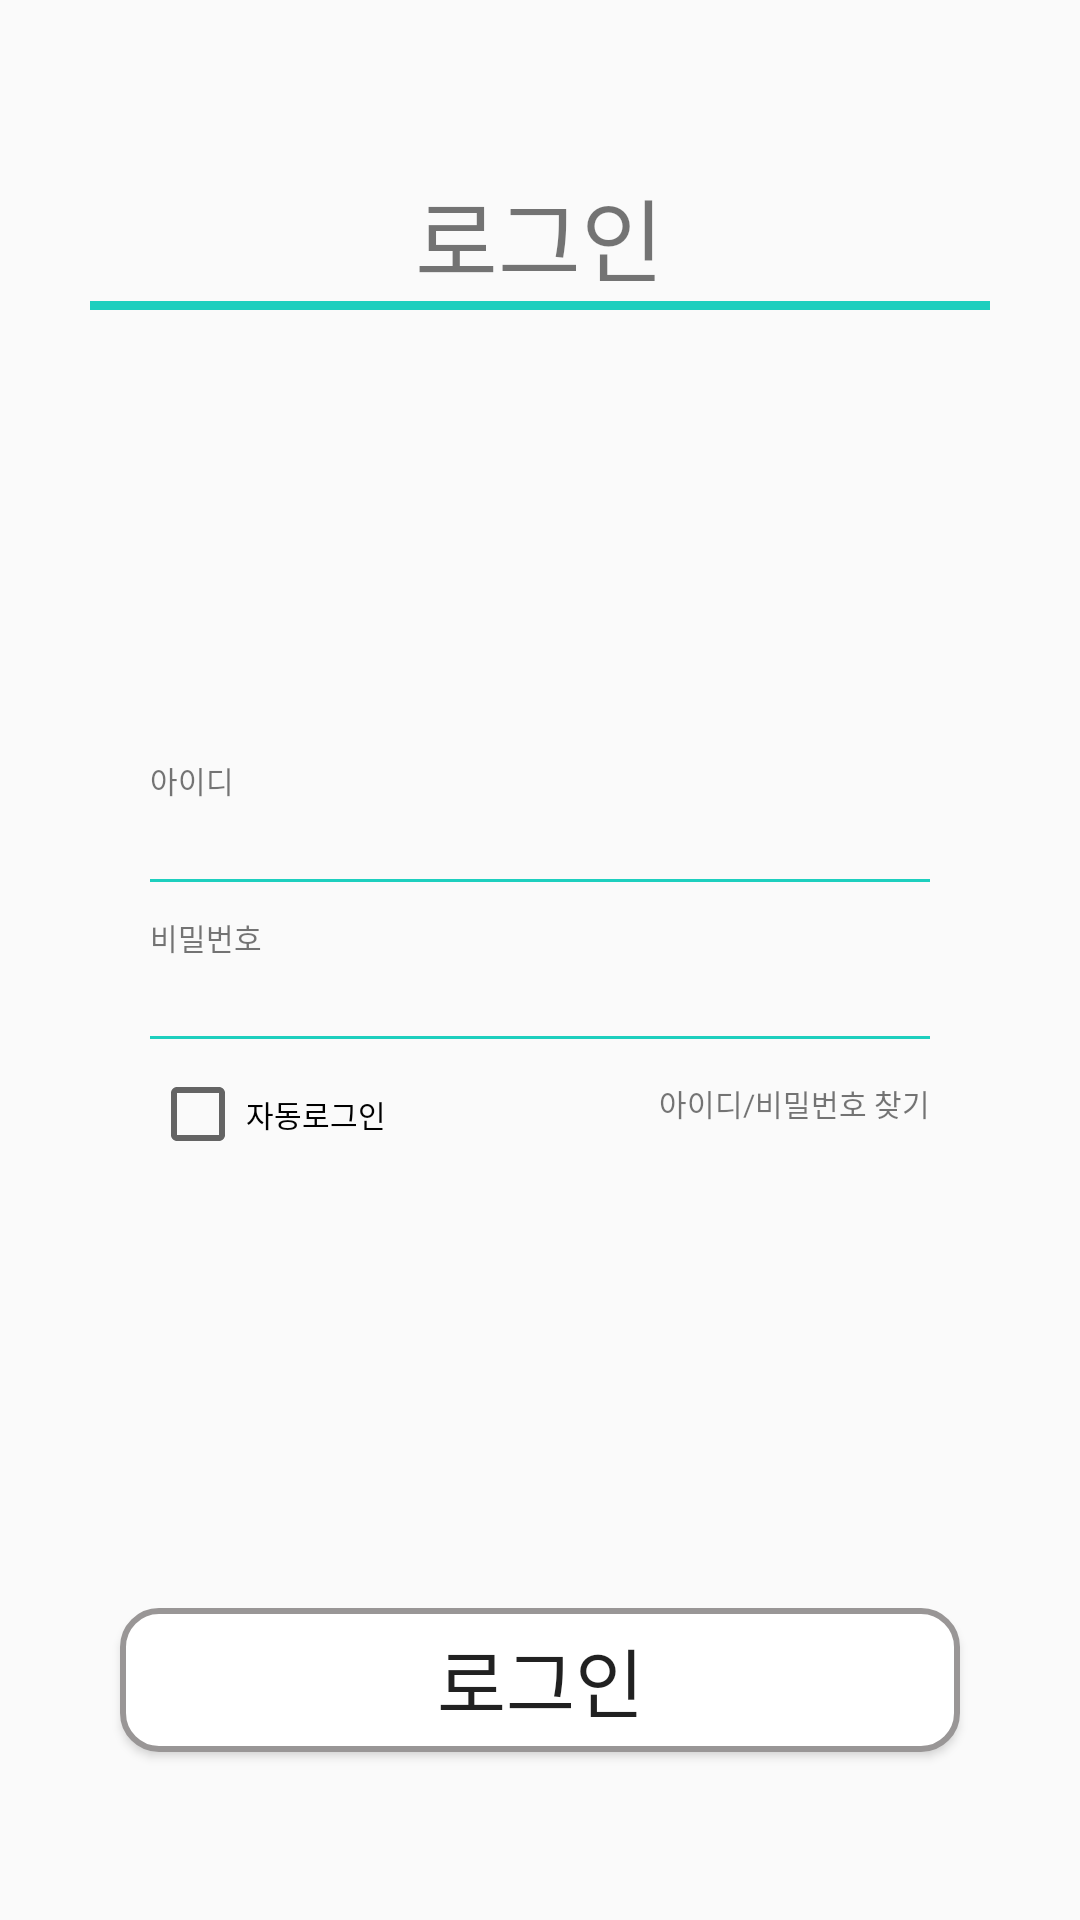

Produce the Android XML layout that renders to this screen, including the resource entries it uses.
<!-- AndroidManifest.xml: application theme AppTheme -->
<!-- res/layout/activity_main.xml -->
<?xml version="1.0" encoding="utf-8"?>

<LinearLayout xmlns:android="http://schemas.android.com/apk/res/android"
    xmlns:app="http://schemas.android.com/apk/res-auto"
    xmlns:tools="http://schemas.android.com/tools"
    android:layout_width="match_parent"
    android:layout_height="match_parent"
    android:orientation="vertical"
    tools:context=".MainActivity"
    android:gravity="center"
    >

    <LinearLayout
        android:layout_width="match_parent"
        android:layout_height="0dp"
        android:layout_weight="1"
        android:id="@+id/top"
        android:orientation="vertical"
    android:gravity="center"

        >
    <TextView
        android:id="@+id/login_title"
        android:layout_width="wrap_content"
        android:layout_height="wrap_content"
        android:layout_centerHorizontal="true"
        android:text="로그인"
        android:textSize="30dp"
       />

    <LinearLayout
        android:layout_width="match_parent"
        android:layout_height="3dp"

        android:layout_centerHorizontal="true"
        android:layout_marginLeft="30dp"
        android:layout_marginRight="30dp"
        android:background="#1DCFBE"
        android:orientation="vertical"
        ></LinearLayout>


    </LinearLayout>

    <LinearLayout
        android:layout_width="match_parent"
        android:layout_height="0dp"
        android:layout_weight="2"
        android:layout_gravity="center"
        android:layout_marginLeft="50dp"
        android:layout_marginRight="50dp"
        android:layout_centerInParent="true"
        android:orientation="vertical"
        android:id="@+id/layout"
        android:layout_below="@id/top"
        android:gravity="center"
        >

        <TextView
            android:id="@+id/id_title"
            android:layout_width="wrap_content"
            android:layout_height="wrap_content"
            android:layout_gravity="start"
            android:layout_marginBottom="5dp"
            android:text="아이디"
            android:textSize="10dp" />

        <EditText
            android:id="@+id/login_text"
            android:layout_width="wrap_content"
            android:layout_height="wrap_content"
                android:layout_alignStart="@+id/login_bar"
            android:layout_centerHorizontal="true"
            android:background="@drawable/loginbar"
            android:ems="16"
            android:inputType="textPersonName"
            android:text=""
            android:textSize="17dp"
            android:textColor="#000000"
            android:textCursorDrawable="@null"

        />

        <TextView
            android:id="@+id/password_title"
            android:layout_width="wrap_content"
            android:layout_height="wrap_content"
            android:layout_gravity="start"
            android:layout_marginTop="10dp"
            android:layout_marginBottom="5dp"
            android:text="비밀번호"
            android:textSize="10dp" />

            <EditText
                android:id="@+id/password_text"
                android:layout_width="wrap_content"
                android:layout_height="wrap_content"
                android:layout_alignStart="@+id/password_bar"
                android:layout_centerHorizontal="true"
                android:background="@drawable/loginbar"
                android:ems="16"
                android:inputType="textPassword"
                android:text=""
                android:textSize="17dp"
                android:textColor="#000000"
                android:textCursorDrawable="@null"/>

        <RelativeLayout
            android:layout_width="match_parent"
            android:layout_height="wrap_content"
            android:orientation="horizontal"
            android:layout_marginTop="8dp">

            <LinearLayout
                android:layout_width="wrap_content"
                android:layout_height="wrap_content"
                android:orientation="horizontal">

                <CheckBox
                    android:id="@+id/auto_login"
                    android:layout_width="wrap_content"
                    android:layout_height="wrap_content"
                    android:text="자동로그인"
                    android:textSize="10dp"
                    />



            </LinearLayout>

            <TextView
                android:id="@+id/idpsfind"
                android:layout_width="wrap_content"
                android:layout_height="wrap_content"
                android:layout_alignParentEnd="true"
                android:layout_marginTop="5dp"
                android:layout_marginBottom="5dp"
                android:text="아이디/비밀번호 찾기"
                android:textSize="10dp" />
        </RelativeLayout>


    </LinearLayout>
    <LinearLayout
        android:layout_width="match_parent"
        android:layout_height="0dp"
        android:layout_weight="1"
        android:orientation="vertical"
        android:gravity="center"
        >
        <Button
            android:layout_width="match_parent"
            android:layout_height="wrap_content"
            android:layout_marginLeft="40dp"
            android:layout_marginRight="40dp"
            android:background="@drawable/loginbutton"
            android:text="로그인"
            android:textSize="25dp"
            android:layout_below="@id/layout"
            android:id="@+id/log_main_go"

           />
    </LinearLayout>


</LinearLayout>
<!-- resources referenced by this layout -->
<resources>
  <!-- drawable loginbar (drawable-v24) -->
  <?xml version="1.0" encoding="utf-8"?>
  
  <layer-list xmlns:android="http://schemas.android.com/apk/res/android" >
  
      <item
          android:bottom="1dp"
          android:left="-2dp"
          android:right="-2dp"
          android:top="-5dp">
          <shape android:shape="rectangle" >
              <stroke
                  android:width="1dp"
                  android:color="#1DCFBE" />
  
              <solid />
          </shape>
      </item>
  
  </layer-list>
  <!-- drawable loginbutton (drawable-v24) -->
  <?xml version="1.0" encoding="utf-8"?>
  
  <shape xmlns:android="http://schemas.android.com/apk/res/android"
      android:padding="10dp"
      android:shape="rectangle"
      android:bottom="1dp"
      android:left="-2dp"
      android:right="-2dp"
      android:top="-5dp">
      <solid android:color="#FFF" />
      <corners
          android:bottomLeftRadius="12dp"
          android:bottomRightRadius="12dp"
          android:topLeftRadius="12dp"
          android:topRightRadius="12dp" />
  
      <stroke
          android:width="2dp"
          android:color="#999696" />
  
  </shape>
  <style name="AppTheme" parent="Theme.AppCompat.Light.DarkActionBar">
          j
          <item name="colorPrimary">@color/colorPrimary</item>
          <item name="colorPrimaryDark">@color/colorPrimaryDark</item>
          <item name="colorAccent">@color/colorAccent</item>
      </style>
  <!-- not gathered from this repository: default colours our renderer supplied (Android Studio template values) -->
  <color name="colorPrimary">#FF6200EE</color>
  <color name="colorPrimaryDark">#FF3700B3</color>
  <color name="colorAccent">#FF03DAC5</color>
</resources>
